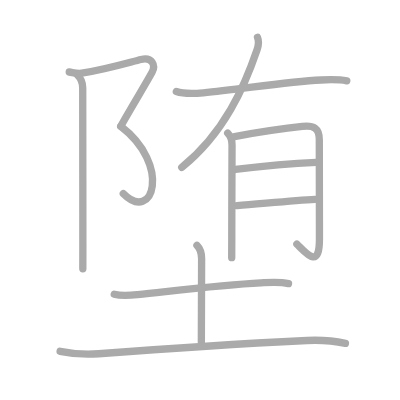
t = 0.00 s
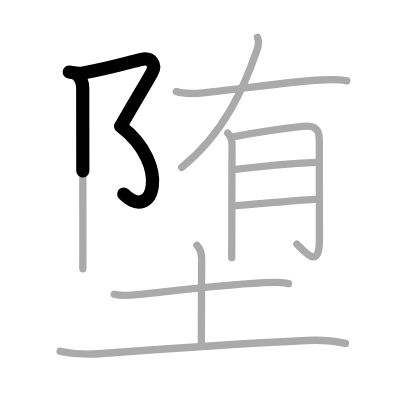
t = 2.50 s
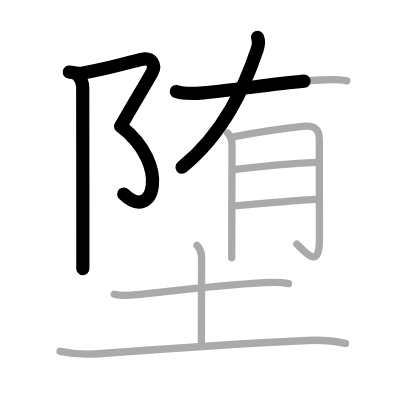
t = 4.75 s
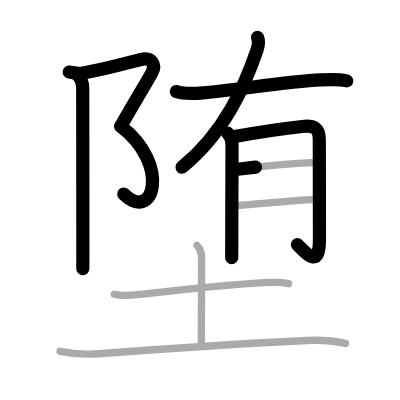
t = 7.25 s
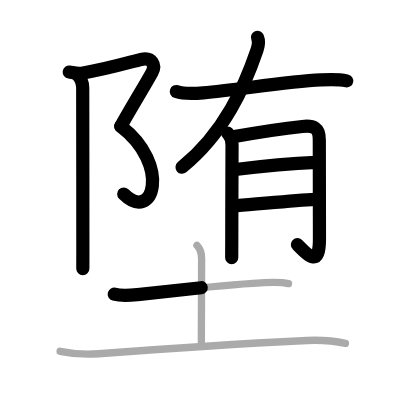
t = 9.50 s
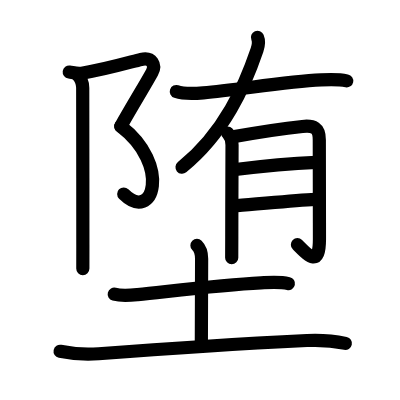
t = 12.00 s

The animated SVG that drew these frames (rendered in a browser with its animation timeline set to each time). Animation: 12 SMIL elements (animate=12); one cycle of 12.00 s.

<?xml version="1.0" standalone="no"?>
<!DOCTYPE svg PUBLIC "-//W3C//DTD SVG 1.1//EN"   "http://www.w3.org/Graphics/SVG/1.1/DTD/svg11.dtd">
<svg width="400px" height="400px"  version="1.1" xmlns="http://www.w3.org/2000/svg">
  <defs>
    <marker id="Triangle" viewBox="0 0 10 10" refX="0" refY="5" markerUnits="strokeWidth" markerWidth="3" style="stroke-opacity:0%;fill:#aaaaaa;" markerHeight="2" orient="auto">
      <path d="M 0 0 L 10 5 L 0 10 z" />
    </marker>
    
    <marker id="Arrow" viewBox="0 0 10 10" refX="5" refY="5" markerUnits="strokeWidth" markerWidth="1.8" style="stroke-opacity:0%;fill:#770000;" markerHeight="2" orient="auto">
      <path d="M 0 4 L 6 4 L 4 1 L 10 5 L 4 9 L 6 6 L 0 6 z" />
        <circle cx="5" cy="5" r="5" />
      </marker>
    
    <marker id="TriangleRed" viewBox="0 0 10 10" refX="0" refY="5" markerUnits="strokeWidth" markerWidth="3" style="stroke-opacity:0%;fill:#CC0000;" markerHeight="2" orient="auto">
      <path d="M 0 0 L 10 5 L 0 10 z" />
    </marker>
    
    <marker id="ArrowRed" viewBox="0 0 10 10" refX="5" refY="5" markerUnits="strokeWidth" markerWidth="1.8" style="stroke-opacity:0%;fill:#CC0000;" markerHeight="2" orient="auto">
      <path d="M 0 4 L 6 4 L 4 1 L 10 5 L 4 9 L 6 6 L 0 6 z" />
        <circle cx="5" cy="5" r="5" />
      </marker>
    
  </defs>
  
  <path style="fill:#ffffff; fill-opacity:100%; fill-rule:evenodd; stroke-width:0;" d="M 0 0 L 400px 0 L 400px 400px L 0 400px L 0 0" />

  <g transform="scale(3.6697247706422 3.6697247706422)">
<path style="fill:none; fill-opacity:0%; fill-rule:evenodd; stroke:#aaaaaa; stroke-opacity:100%; stroke-width: 1.5pt; stroke-linejoin:round; stroke-linecap:round;" d="M18.87 19.62c1.03 0.14 2.2 0.52 3.41 0.32c7.22-1.19 13.58-3.14 16.14-3.74c3.07-0.72 4.06 1.61 3.02 3.52c-1.94 3.54-5.06 8.54-8.53 14.7"></path>
<path style="fill:none; fill-opacity:0%; fill-rule:evenodd; stroke:#aaaaaa; stroke-opacity:100%; stroke-width: 1.5pt; stroke-linejoin:round; stroke-linecap:round;" d="M32.9 34.41C46.75 45 41.75 61 33.6 52.75"></path>
<path style="fill:none; fill-opacity:0%; fill-rule:evenodd; stroke:#aaaaaa; stroke-opacity:100%; stroke-width: 1.5pt; stroke-linejoin:round; stroke-linecap:round;" d="M21.04 20.34c0.81 0.81 1.5 2.03 1.5 3.6c0 0.47 0.04 29.39 0.04 42.68c0 3.86 0 6.42-0.01 6.62"></path>
<path style="fill:none; fill-opacity:0%; fill-rule:evenodd; stroke:#aaaaaa; stroke-opacity:100%; stroke-width: 1.5pt; stroke-linejoin:round; stroke-linecap:round;" d="M70.17 10.18c0.45 1.07 0.28 2.2-0.12 3.38c-3.37 9.87-8.81 22.6-20.52 32.07"></path>
<path style="fill:none; fill-opacity:0%; fill-rule:evenodd; stroke:#aaaaaa; stroke-opacity:100%; stroke-width: 1.5pt; stroke-linejoin:round; stroke-linecap:round;" d="M48.05 24.94c2.26 0.76 5.03 0.56 7.34 0.35c9.62-0.84 22.43-3.04 32.11-3.5c2.33-0.11 4.7-0.21 7 0.25"></path>
<path style="fill:none; fill-opacity:0%; fill-rule:evenodd; stroke:#aaaaaa; stroke-opacity:100%; stroke-width: 1.5pt; stroke-linejoin:round; stroke-linecap:round;" d="M62.05 36.27c0.96 0.96 1.18 2.23 1.18 3.24c0 0.45-0.07 15.82-0.07 24.98c0 3.16-0.01 5.4-0.02 5.73"></path>
<path style="fill:none; fill-opacity:0%; fill-rule:evenodd; stroke:#aaaaaa; stroke-opacity:100%; stroke-width: 1.5pt; stroke-linejoin:round; stroke-linecap:round;" d="M63.91 37.21c4.11-0.74 13.53-2.23 18.49-2.75c3.04-0.32 4.63 0.33 4.61 3.66c-0.03 4.41 0.04 16.34 0.04 27.08c0 8.3-3.51 3.9-6.15 1.31"></path>
<path style="fill:none; fill-opacity:0%; fill-rule:evenodd; stroke:#aaaaaa; stroke-opacity:100%; stroke-width: 1.5pt; stroke-linejoin:round; stroke-linecap:round;" d="M64.16 46.18c7.46-0.93 15.96-1.68 22.02-1.94"></path>
<path style="fill:none; fill-opacity:0%; fill-rule:evenodd; stroke:#aaaaaa; stroke-opacity:100%; stroke-width: 1.5pt; stroke-linejoin:round; stroke-linecap:round;" d="M64.62 56.05c6.64-0.52 15.53-1.44 21.25-1.73"></path>
<path style="fill:none; fill-opacity:0%; fill-rule:evenodd; stroke:#aaaaaa; stroke-opacity:100%; stroke-width: 1.5pt; stroke-linejoin:round; stroke-linecap:round;" d="M31.13 80.17c2.12 0.58 4.32 0.33 6.37 0.11c10.68-1.12 22.77-2.65 33.62-3.2c2.51-0.13 5.03-0.36 7.5 0.21"></path>
<path style="fill:none; fill-opacity:0%; fill-rule:evenodd; stroke:#aaaaaa; stroke-opacity:100%; stroke-width: 1.5pt; stroke-linejoin:round; stroke-linecap:round;" d="M53.67 66.87c0.86 0.86 1.27 2.13 1.27 3.64c0 8-0.07 15.51-0.07 22.75"></path>
<path style="fill:none; fill-opacity:0%; fill-rule:evenodd; stroke:#aaaaaa; stroke-opacity:100%; stroke-width: 1.5pt; stroke-linejoin:round; stroke-linecap:round;" d="M16.38 95.73c3.75 0.77 7.13 0.93 10.49 0.67c16.97-1.31 40.84-2.85 56.76-3.62c3.46-0.17 7.11 0.06 10.5 0.79"></path>

<path style="fill:none; fill-opacity:0%; fill-rule:evenodd; stroke:#000000; stroke-opacity:100%; stroke-width: 2.7pt; stroke-linejoin:round; stroke-linecap:round;" d="M18.87 19.62c1.03 0.14 2.2 0.52 3.41 0.32c7.22-1.19 13.58-3.14 16.14-3.74c3.07-0.72 4.06 1.61 3.02 3.52c-1.94 3.54-5.06 8.54-8.53 14.7" pathLength="100" stroke-dashoffset="100" stroke-dasharray="100 105"><animate id="dashAnim1" attributeName="stroke-dashoffset" from="100" to="0" dur="1s" calcMode="linear" fill="freeze"/></path>
<path style="fill:none; fill-opacity:0%; fill-rule:evenodd; stroke:#000000; stroke-opacity:100%; stroke-width: 2.7pt; stroke-linejoin:round; stroke-linecap:round;" d="M32.9 34.41C46.75 45 41.75 61 33.6 52.75" pathLength="100" stroke-dashoffset="100" stroke-dasharray="100 105"><animate id="dashAnim2" attributeName="stroke-dashoffset" from="100" to="0" dur="1s" calcMode="linear" begin="dashAnim1.end" fill="freeze"/></path>
<path style="fill:none; fill-opacity:0%; fill-rule:evenodd; stroke:#000000; stroke-opacity:100%; stroke-width: 2.7pt; stroke-linejoin:round; stroke-linecap:round;" d="M21.04 20.34c0.81 0.81 1.5 2.03 1.5 3.6c0 0.47 0.04 29.39 0.04 42.68c0 3.86 0 6.42-0.01 6.62" pathLength="100" stroke-dashoffset="100" stroke-dasharray="100 105"><animate id="dashAnim3" attributeName="stroke-dashoffset" from="100" to="0" dur="1s" calcMode="linear" begin="dashAnim2.end" fill="freeze"/></path>
<path style="fill:none; fill-opacity:0%; fill-rule:evenodd; stroke:#000000; stroke-opacity:100%; stroke-width: 2.7pt; stroke-linejoin:round; stroke-linecap:round;" d="M70.17 10.18c0.45 1.07 0.28 2.2-0.12 3.38c-3.37 9.87-8.81 22.6-20.52 32.07" pathLength="100" stroke-dashoffset="100" stroke-dasharray="100 105"><animate id="dashAnim4" attributeName="stroke-dashoffset" from="100" to="0" dur="1s" calcMode="linear" begin="dashAnim3.end" fill="freeze"/></path>
<path style="fill:none; fill-opacity:0%; fill-rule:evenodd; stroke:#000000; stroke-opacity:100%; stroke-width: 2.7pt; stroke-linejoin:round; stroke-linecap:round;" d="M48.05 24.94c2.26 0.76 5.03 0.56 7.34 0.35c9.62-0.84 22.43-3.04 32.11-3.5c2.33-0.11 4.7-0.21 7 0.25" pathLength="100" stroke-dashoffset="100" stroke-dasharray="100 105"><animate id="dashAnim5" attributeName="stroke-dashoffset" from="100" to="0" dur="1s" calcMode="linear" begin="dashAnim4.end" fill="freeze"/></path>
<path style="fill:none; fill-opacity:0%; fill-rule:evenodd; stroke:#000000; stroke-opacity:100%; stroke-width: 2.7pt; stroke-linejoin:round; stroke-linecap:round;" d="M62.05 36.27c0.96 0.96 1.18 2.23 1.18 3.24c0 0.45-0.07 15.82-0.07 24.98c0 3.16-0.01 5.4-0.02 5.73" pathLength="100" stroke-dashoffset="100" stroke-dasharray="100 105"><animate id="dashAnim6" attributeName="stroke-dashoffset" from="100" to="0" dur="1s" calcMode="linear" begin="dashAnim5.end" fill="freeze"/></path>
<path style="fill:none; fill-opacity:0%; fill-rule:evenodd; stroke:#000000; stroke-opacity:100%; stroke-width: 2.7pt; stroke-linejoin:round; stroke-linecap:round;" d="M63.91 37.21c4.11-0.74 13.53-2.23 18.49-2.75c3.04-0.32 4.63 0.33 4.61 3.66c-0.03 4.41 0.04 16.34 0.04 27.08c0 8.3-3.51 3.9-6.15 1.31" pathLength="100" stroke-dashoffset="100" stroke-dasharray="100 105"><animate id="dashAnim7" attributeName="stroke-dashoffset" from="100" to="0" dur="1s" calcMode="linear" begin="dashAnim6.end" fill="freeze"/></path>
<path style="fill:none; fill-opacity:0%; fill-rule:evenodd; stroke:#000000; stroke-opacity:100%; stroke-width: 2.7pt; stroke-linejoin:round; stroke-linecap:round;" d="M64.16 46.18c7.46-0.93 15.96-1.68 22.02-1.94" pathLength="100" stroke-dashoffset="100" stroke-dasharray="100 105"><animate id="dashAnim8" attributeName="stroke-dashoffset" from="100" to="0" dur="1s" calcMode="linear" begin="dashAnim7.end" fill="freeze"/></path>
<path style="fill:none; fill-opacity:0%; fill-rule:evenodd; stroke:#000000; stroke-opacity:100%; stroke-width: 2.7pt; stroke-linejoin:round; stroke-linecap:round;" d="M64.62 56.05c6.64-0.52 15.53-1.44 21.25-1.73" pathLength="100" stroke-dashoffset="100" stroke-dasharray="100 105"><animate id="dashAnim9" attributeName="stroke-dashoffset" from="100" to="0" dur="1s" calcMode="linear" begin="dashAnim8.end" fill="freeze"/></path>
<path style="fill:none; fill-opacity:0%; fill-rule:evenodd; stroke:#000000; stroke-opacity:100%; stroke-width: 2.7pt; stroke-linejoin:round; stroke-linecap:round;" d="M31.13 80.17c2.12 0.58 4.32 0.33 6.37 0.11c10.68-1.12 22.77-2.65 33.62-3.2c2.51-0.13 5.03-0.36 7.5 0.21" pathLength="100" stroke-dashoffset="100" stroke-dasharray="100 105"><animate id="dashAnim10" attributeName="stroke-dashoffset" from="100" to="0" dur="1s" calcMode="linear" begin="dashAnim9.end" fill="freeze"/></path>
<path style="fill:none; fill-opacity:0%; fill-rule:evenodd; stroke:#000000; stroke-opacity:100%; stroke-width: 2.7pt; stroke-linejoin:round; stroke-linecap:round;" d="M53.67 66.87c0.86 0.86 1.27 2.13 1.27 3.64c0 8-0.07 15.51-0.07 22.75" pathLength="100" stroke-dashoffset="100" stroke-dasharray="100 105"><animate id="dashAnim11" attributeName="stroke-dashoffset" from="100" to="0" dur="1s" calcMode="linear" begin="dashAnim10.end" fill="freeze"/></path>
<path style="fill:none; fill-opacity:0%; fill-rule:evenodd; stroke:#000000; stroke-opacity:100%; stroke-width: 2.7pt; stroke-linejoin:round; stroke-linecap:round;" d="M16.38 95.73c3.75 0.77 7.13 0.93 10.49 0.67c16.97-1.31 40.84-2.85 56.76-3.62c3.46-0.17 7.11 0.06 10.5 0.79" pathLength="100" stroke-dashoffset="100" stroke-dasharray="100 105"><animate id="dashAnim12" attributeName="stroke-dashoffset" from="100" to="0" dur="1s" calcMode="linear" begin="dashAnim11.end" fill="freeze"/></path>

</g>

</svg>  
          
